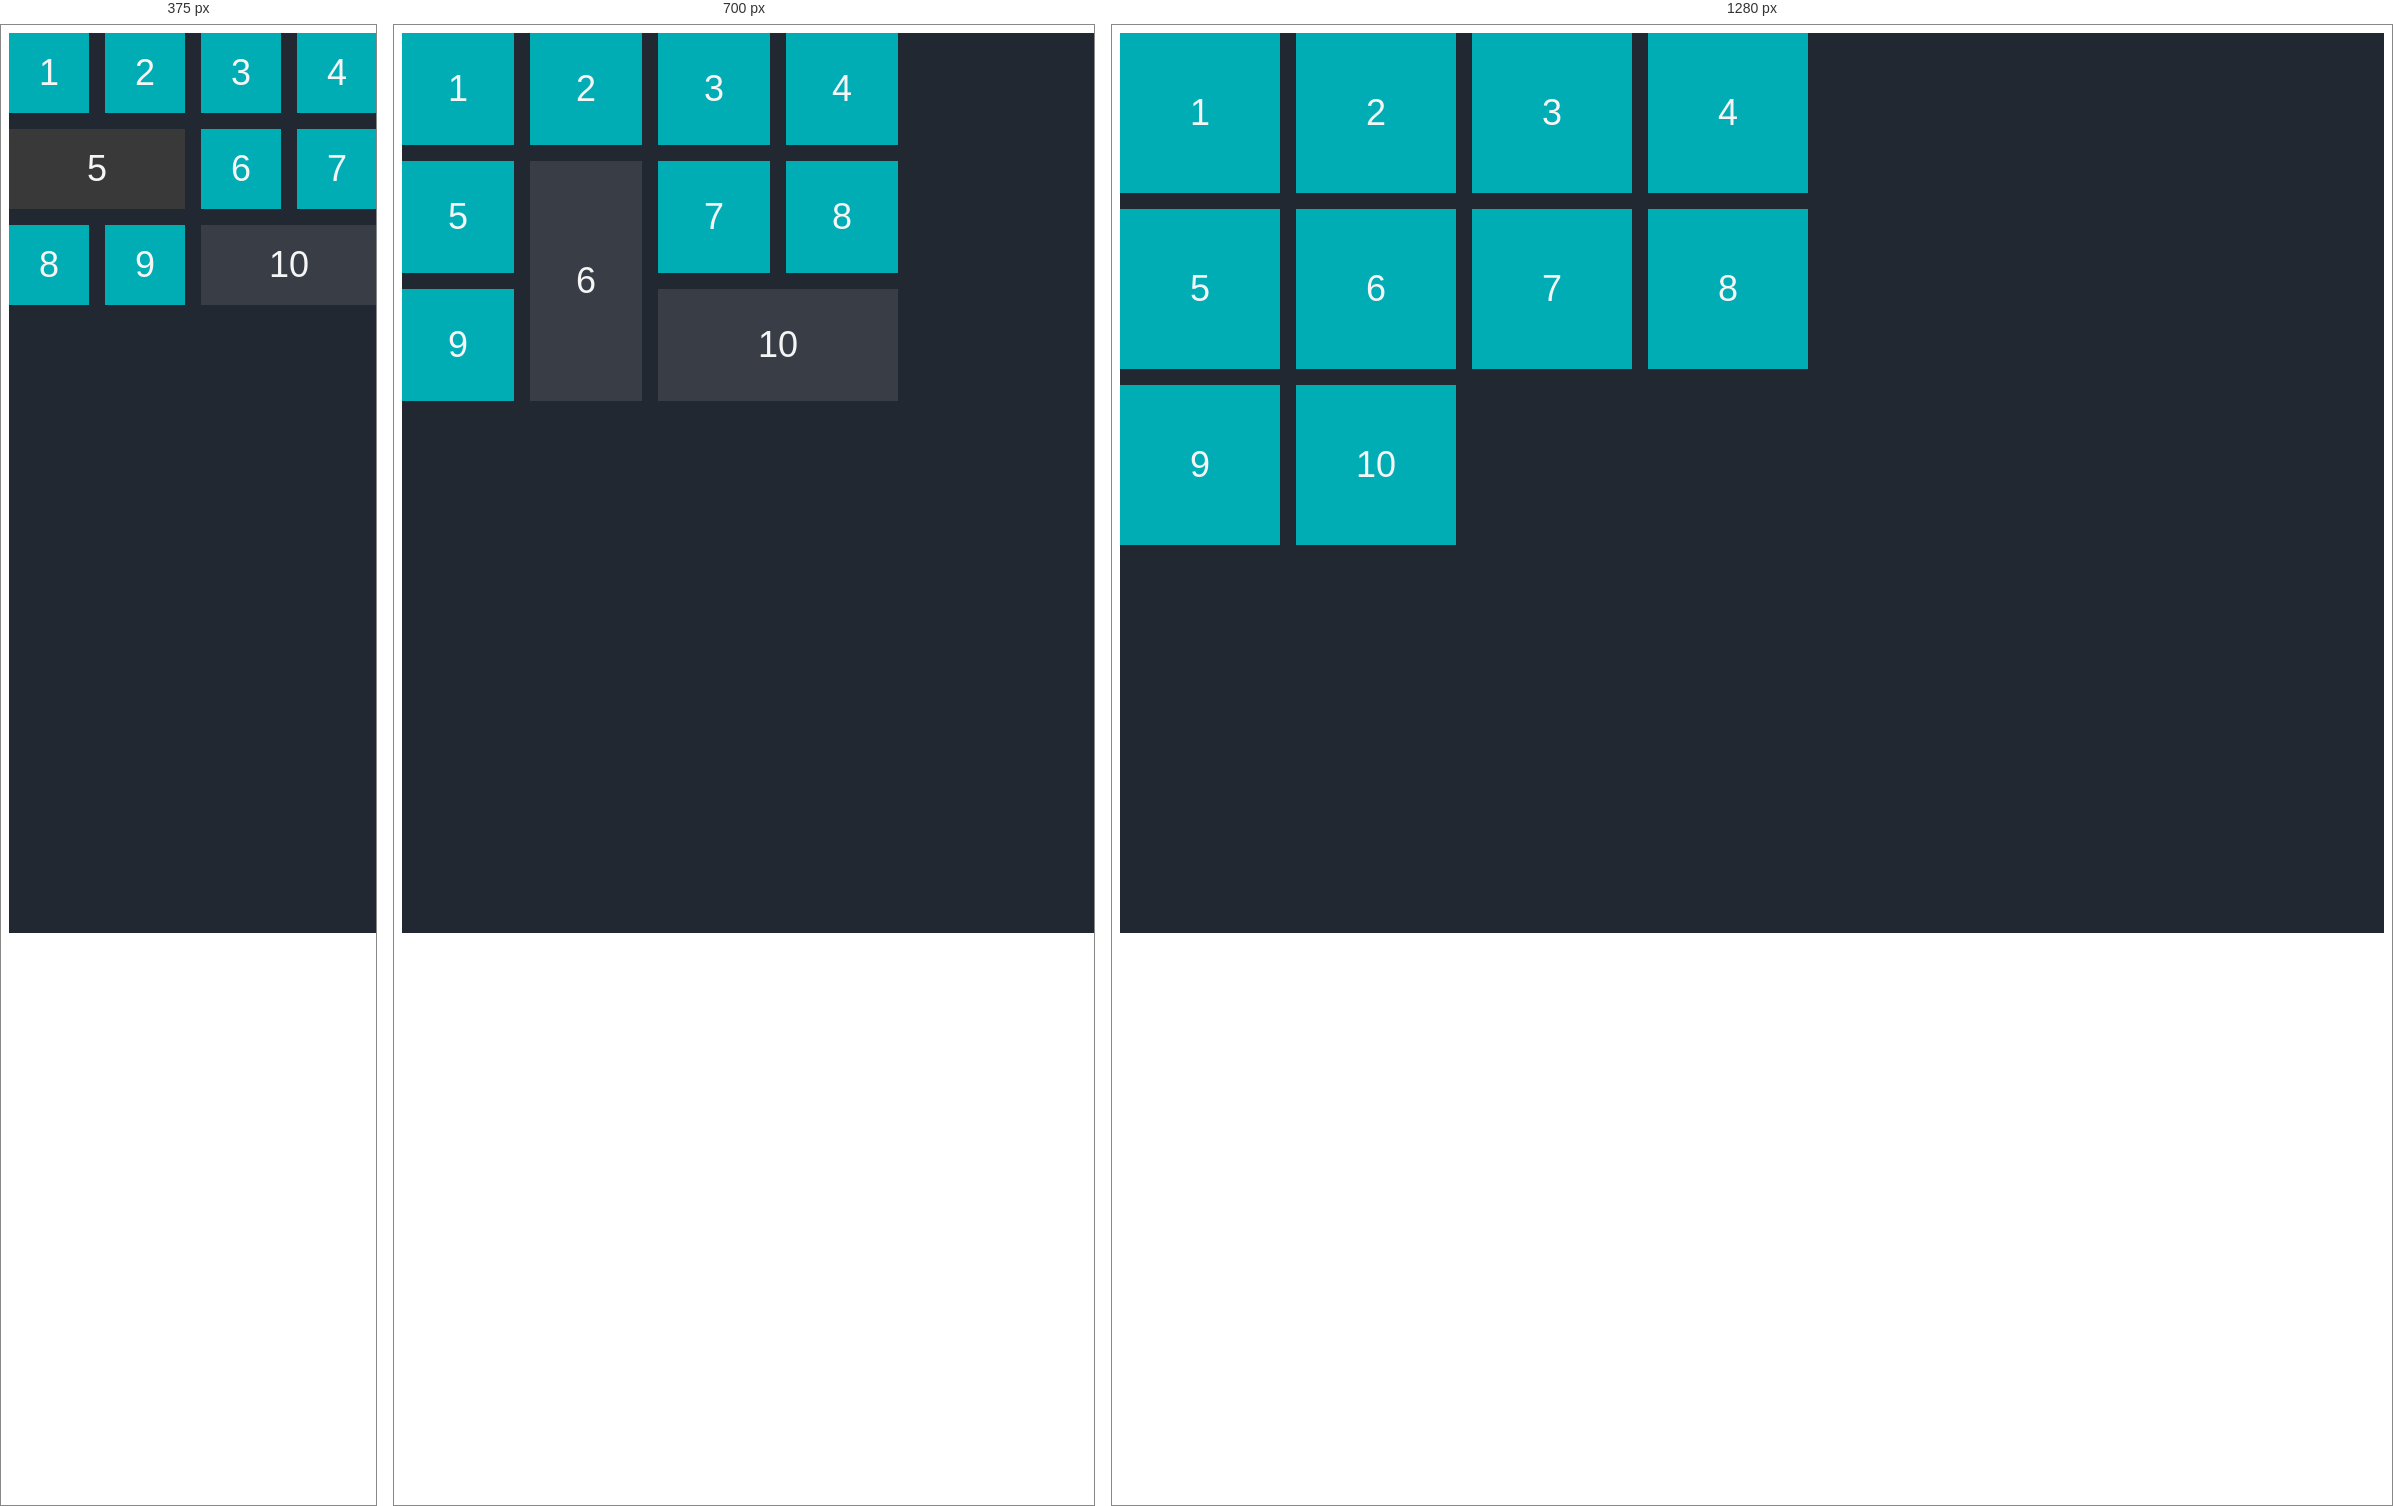
Rendered at 375 px, 700 px and 1280 px, left to right.

<!-- file: index.html -->
<!DOCTYPE html>
<html lang="es">
    <head>
        <!--Metas-->
        <!--Latin friendly-->
        <meta charset="UTF-8">

        <!--Half way to the queries-->
        <meta name="viewport" content="width=device-width, initial-scale=1.0">

        <!---Wtf are you?-->
        <meta name="author" content="Robert Garcia 'Theclick36'">

        <!--link to SEO metas-->
        <!--https://www.link-assistant.com/news/html-tags-for-seo.html-->

        <!--Description-->
        <meta name="description" content="Ejercicio de grid">

        <!--Words are more powerful than swords-->
        <meta name="keywords" content="GRID, grid, exercise, ejercicio, exercici, it academy">

        <!--Not only the title counts-->
        <meta name="og:title" property="og:title" content="Ejercicio GRID">

        <!--Many more to set the SEO and cache-->

        <title>Ejercicio GRID</title>

        <!--CSS-->
        <link rel="stylesheet" href="./styles.css">

        


    </head>

    <body>
        <main>
            <div>1</div>
            <div>2</div>
            <div>3</div>
            <div>4</div>
            <div>5</div>
            <div>6</div>
            <div>7</div>
            <div>8</div>
            <div>9</div>
            <div>10</div>
        </main>
        
    </body>

</html>

/* @media block from styles.css */
@media all and (max-width: 800px) {

main {
    width: 100vw;
    grid-template-columns: repeat(4,7rem);
    grid-template-rows: repeat(3,7rem);
}
div:nth-child(10) {
    background-color: #393e46;
    grid-column: 3 / -1;
    
}
div:nth-child(6) {
    grid-column: 2/ 3;
    grid-row: 2 / -1;
    background-color: #393e46;
}
}

/* @media block from styles.css */
@media all and (max-width: 600px){

    main {
        grid-template-columns: repeat(4,5rem);
        grid-template-rows: repeat(3,5rem);
    }
    div:nth-child(6) {
        grid-column: 3 / 4;
        grid-row: 2 / 3;
        background-color: #00adb5;
    }
    div:nth-child(5) {
        grid-column: 1 /3;
        background-color: #393939;
    }
}